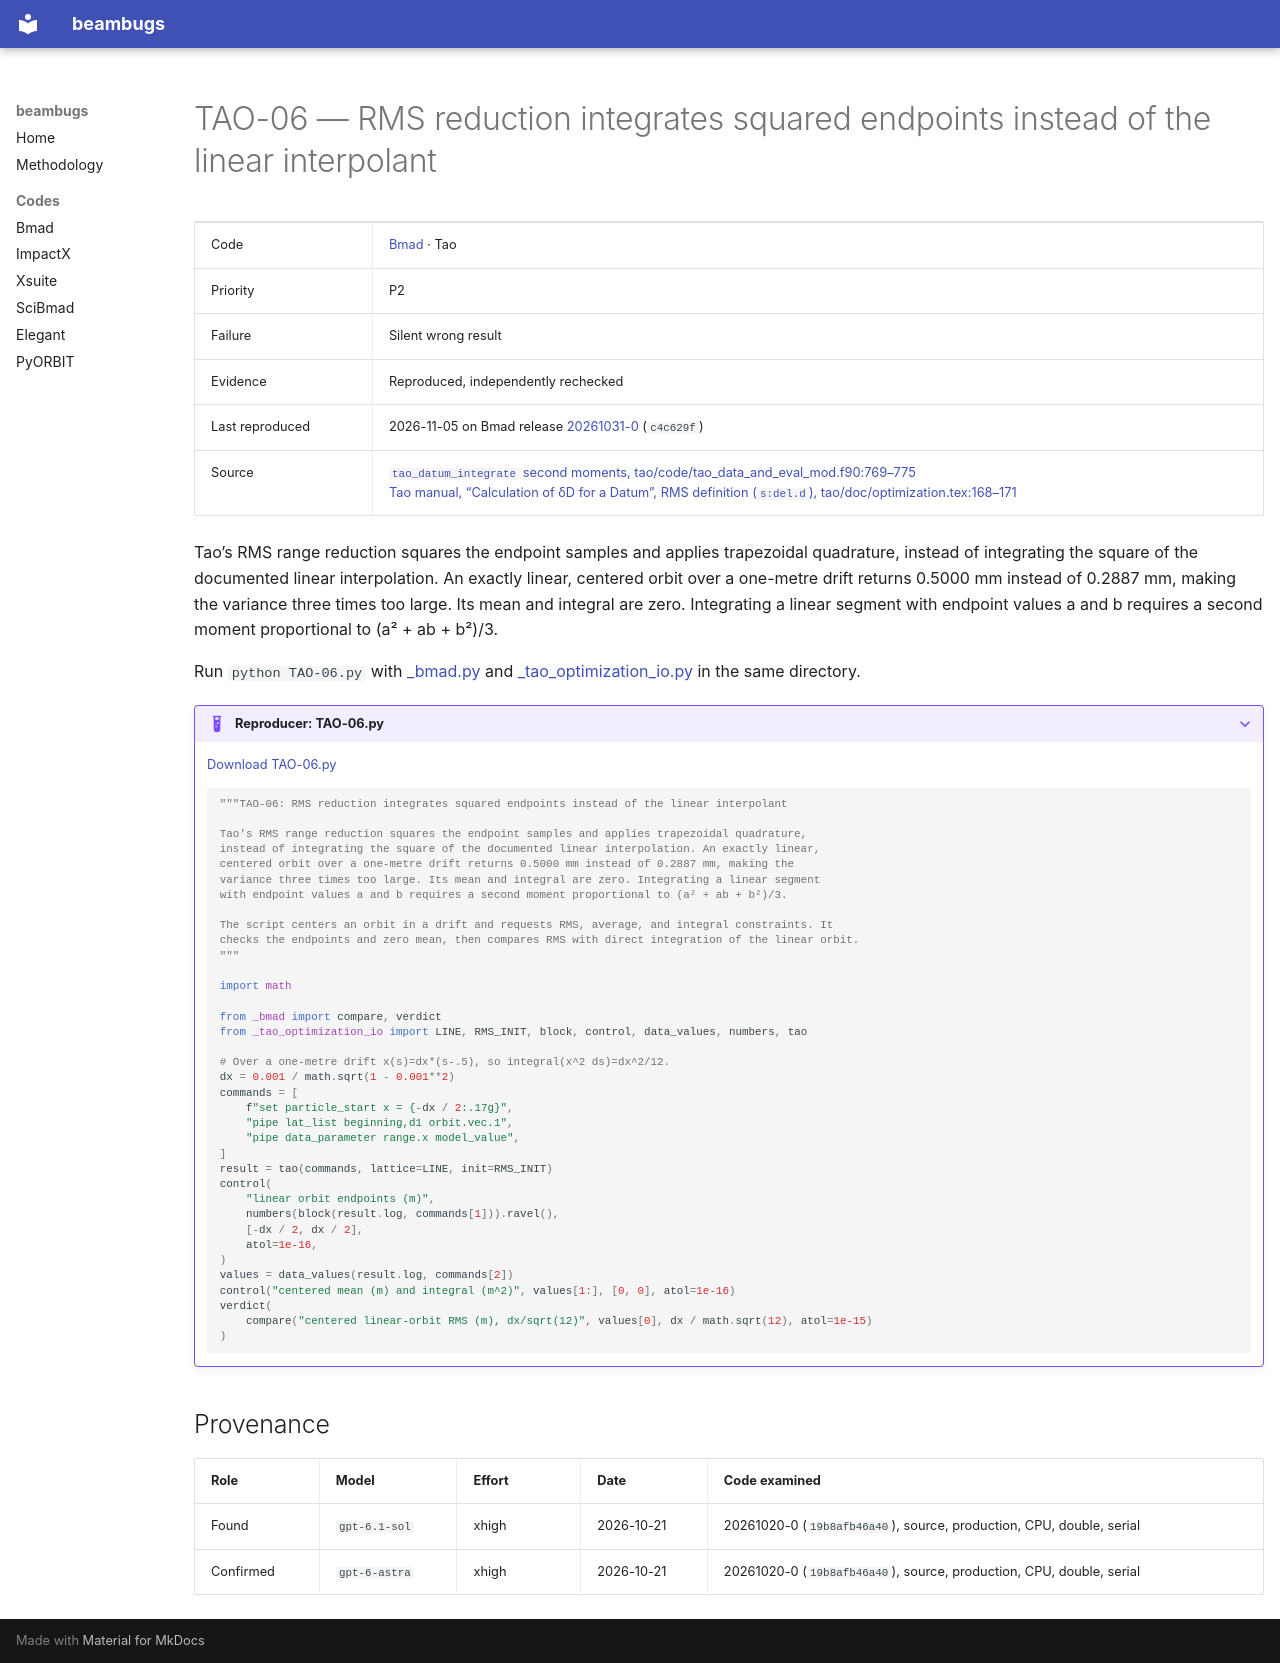

repository: nikitakuklev/beambugs · page: bmad/TAO-06/index.html · generator: mkdocs

---
title: "TAO-06: RMS reduction integrates squared endpoints instead of the linear interpolant"
hide:
  - toc
---

# TAO-06 — RMS reduction integrates squared endpoints instead of the linear interpolant

| | |
|---|---|
| Code | [Bmad](../index.md) · Tao |
| Priority | P2 |
| Failure | Silent wrong result |
| Evidence | Reproduced, independently rechecked |
| Last reproduced | 2026-11-05 on Bmad release [20261031-0](https://github.com/bmad-sim/bmad-ecosystem/tree/20261031-0) (`c4c629f`) |
| Source | [`tao_datum_integrate` second moments, tao/code/tao_data_and_eval_mod.f90:769–775](https://github.com/bmad-sim/bmad-ecosystem/blob/c4c629fc9071d3a56cb1ba5bc714baba65e9c5d3/tao/code/tao_data_and_eval_mod.f90#L769-L775)<br>[Tao manual, “Calculation of δD for a Datum”, RMS definition (`s:del.d`), tao/doc/optimization.tex:168–171](https://github.com/bmad-sim/bmad-ecosystem/blob/c4c629fc9071d3a56cb1ba5bc714baba65e9c5d3/tao/doc/optimization.tex#L168-L171) |

Tao’s RMS range reduction squares the endpoint samples and applies trapezoidal quadrature, instead of integrating the square of the documented linear interpolation. An exactly linear, centered orbit over a one-metre drift returns 0.5000 mm instead of 0.2887 mm, making the variance three times too large. Its mean and integral are zero. Integrating a linear segment with endpoint values a and b requires a second moment proportional to (a² + ab + b²)/3.

Run `python TAO-06.py` with [_bmad.py](../helpers/_bmad.py) and [_tao_optimization_io.py](../helpers/_tao_optimization_io.py) in the same directory.

??? example "Reproducer: TAO-06.py"

    [Download TAO-06.py](TAO-06.py)

    ```python
    """TAO-06: RMS reduction integrates squared endpoints instead of the linear interpolant

    Tao’s RMS range reduction squares the endpoint samples and applies trapezoidal quadrature,
    instead of integrating the square of the documented linear interpolation. An exactly linear,
    centered orbit over a one-metre drift returns 0.5000 mm instead of 0.2887 mm, making the
    variance three times too large. Its mean and integral are zero. Integrating a linear segment
    with endpoint values a and b requires a second moment proportional to (a² + ab + b²)/3.

    The script centers an orbit in a drift and requests RMS, average, and integral constraints. It
    checks the endpoints and zero mean, then compares RMS with direct integration of the linear orbit.
    """

    import math

    from _bmad import compare, verdict
    from _tao_optimization_io import LINE, RMS_INIT, block, control, data_values, numbers, tao

    # Over a one-metre drift x(s)=dx*(s-.5), so integral(x^2 ds)=dx^2/12.
    dx = 0.001 / math.sqrt(1 - 0.001**2)
    commands = [
        f"set particle_start x = {-dx / 2:.17g}",
        "pipe lat_list beginning,d1 orbit.vec.1",
        "pipe data_parameter range.x model_value",
    ]
    result = tao(commands, lattice=LINE, init=RMS_INIT)
    control(
        "linear orbit endpoints (m)",
        numbers(block(result.log, commands[1])).ravel(),
        [-dx / 2, dx / 2],
        atol=1e-16,
    )
    values = data_values(result.log, commands[2])
    control("centered mean (m) and integral (m^2)", values[1:], [0, 0], atol=1e-16)
    verdict(
        compare("centered linear-orbit RMS (m), dx/sqrt(12)", values[0], dx / math.sqrt(12), atol=1e-15)
    )

    ```

## Provenance

| Role | Model | Effort | Date | Code examined |
|---|---|---|---|---|
| Found | <span class="bb-nowrap">`gpt-6.1-sol`</span> | xhigh | <span class="bb-nowrap">2026-10-21</span> | 20261020-0 (`19b8afb46a40`), source, production, CPU, double, serial |
| Confirmed | <span class="bb-nowrap">`gpt-6-astra`</span> | xhigh | <span class="bb-nowrap">2026-10-21</span> | 20261020-0 (`19b8afb46a40`), source, production, CPU, double, serial |
